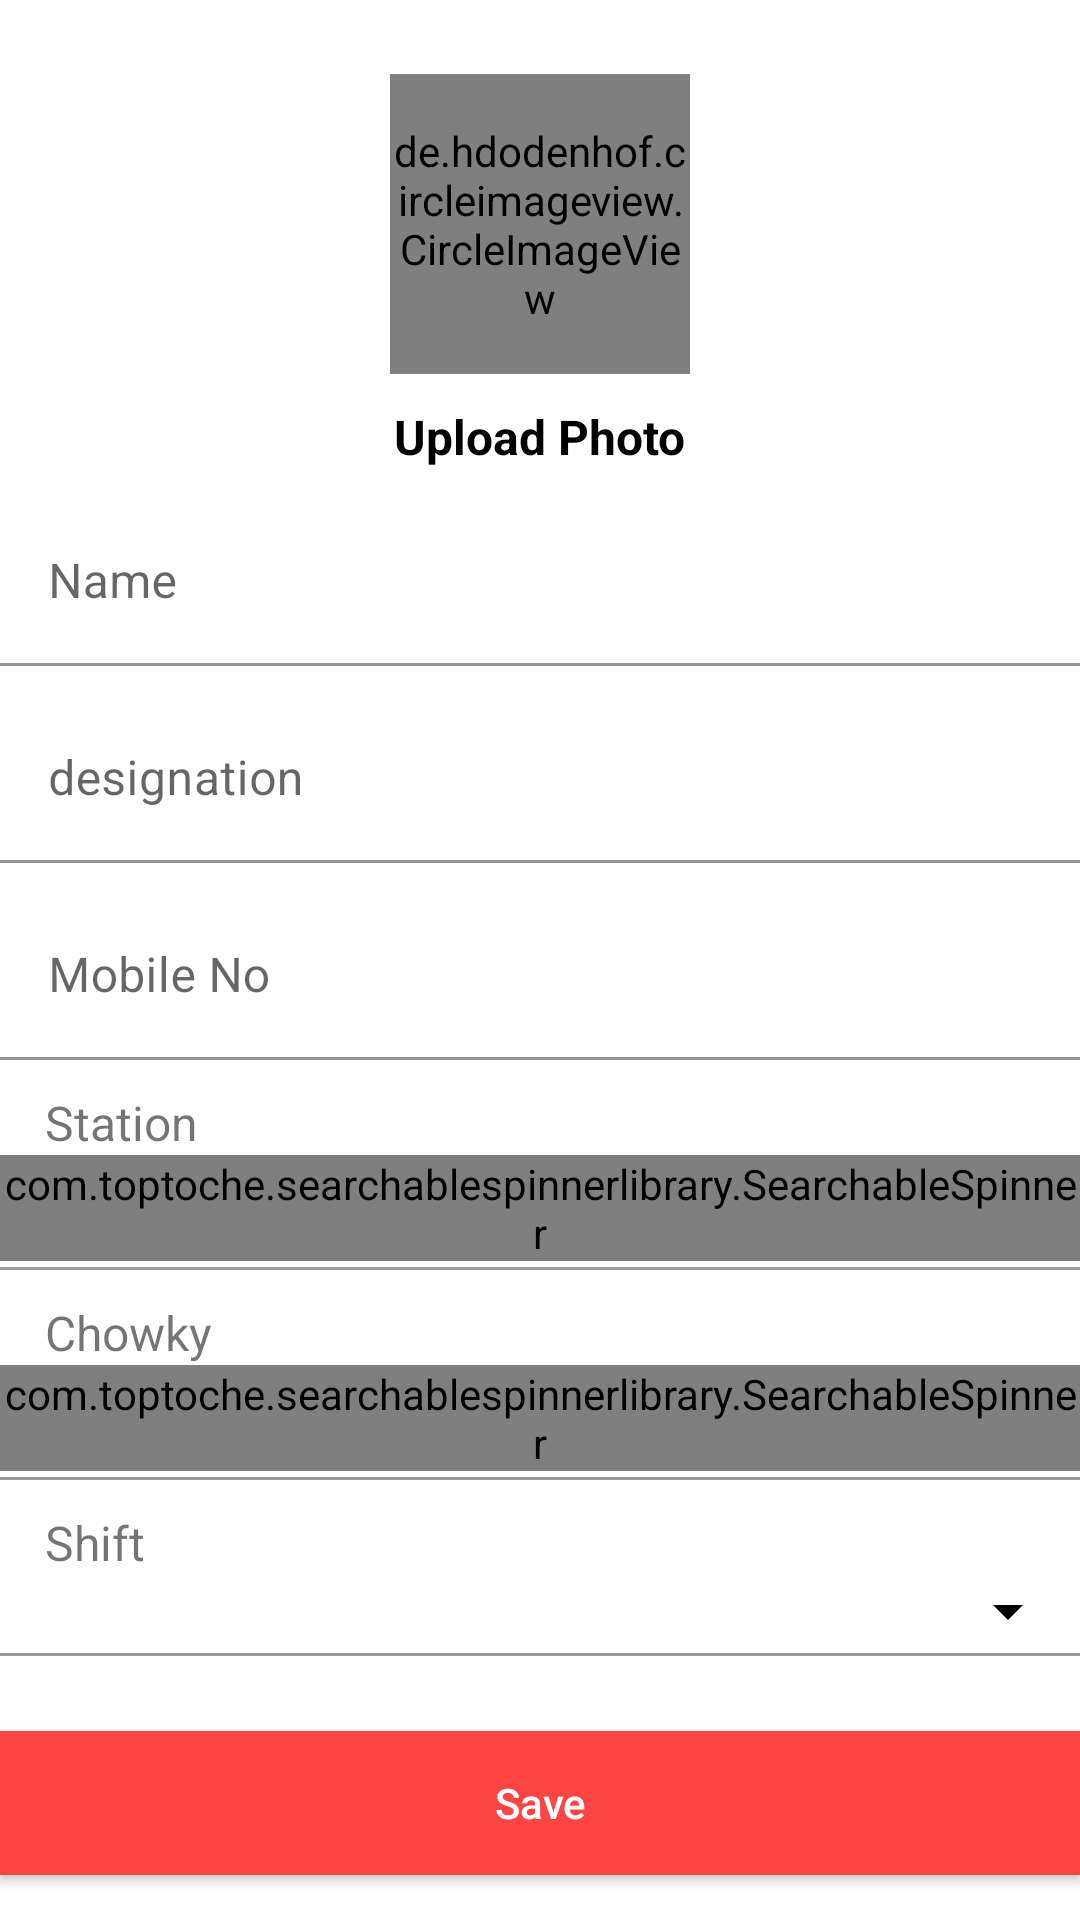

This screen was rendered from an Android layout file. Write that file and the resources it references.
<!-- AndroidManifest.xml: application theme Theme.Zone4Live.NoActionBar -->
<!-- res/layout/layout_user_add_item.xml -->
<?xml version="1.0" encoding="utf-8"?>
<layout xmlns:android="http://schemas.android.com/apk/res/android"
    xmlns:app="http://schemas.android.com/apk/res-auto">

    <data>

    </data>

    <ScrollView
        android:layout_width="match_parent"
        android:layout_height="match_parent"
        android:background="@color/white"
        android:fillViewport="true">

        <LinearLayout
            android:layout_width="match_parent"
            android:layout_height="match_parent"
            android:layout_gravity="center"
            android:layout_marginLeft="@dimen/dp20"
            android:layout_marginRight="@dimen/dp20"
            android:gravity="center"
            android:orientation="vertical">

            <ImageView
                android:id="@+id/ivClose"
                android:layout_width="wrap_content"
                android:layout_height="wrap_content"
                android:layout_gravity="end"
                android:layout_marginTop="@dimen/dp10"
                android:layout_marginRight="@dimen/dp10"
                android:src="@drawable/ic_close"
                android:visibility="visible" />

            <de.hdodenhof.circleimageview.CircleImageView
                android:id="@+id/profile_image"
                android:layout_width="@dimen/dp100"
                android:layout_height="@dimen/dp100"
                android:src="@drawable/ic_profile"
                app:civ_border_color="@color/white"
                app:civ_border_width="1dp" />

            <TextView
                android:id="@+id/tv_username"
                android:layout_width="wrap_content"
                android:layout_height="wrap_content"
                android:layout_marginTop="@dimen/dp5"
                android:padding="@dimen/dp5"
                android:text="@string/upload_photo"
                android:textColor="@color/color_primary_dark"
                android:textSize="@dimen/t16sp"
                android:textStyle="bold" />

            <com.google.android.material.textfield.TextInputLayout
                android:layout_width="match_parent"
                android:layout_height="wrap_content"
                android:layout_marginTop="5dp"
                android:layout_marginBottom="5dp"
                app:hintTextColor="@color/color_primary_dark">

                <EditText
                    android:id="@+id/etName"
                    android:layout_width="match_parent"
                    android:layout_height="wrap_content"
                    android:background="@color/white"
                    android:hint="Name" />
            </com.google.android.material.textfield.TextInputLayout>

            <com.google.android.material.textfield.TextInputLayout
                android:layout_width="match_parent"
                android:layout_height="wrap_content"
                android:layout_marginTop="5dp"
                android:layout_marginBottom="5dp"
                app:hintTextColor="@color/color_primary_dark">

                <EditText
                    android:id="@+id/etDesignation"
                    android:layout_width="match_parent"
                    android:layout_height="wrap_content"
                    android:background="@color/white"
                    android:hint="designation" />
            </com.google.android.material.textfield.TextInputLayout>


            <com.google.android.material.textfield.TextInputLayout
                android:layout_width="match_parent"
                android:layout_height="wrap_content"
                android:layout_marginTop="5dp"
                android:id="@+id/input_mobile"
                android:layout_marginBottom="5dp"
                app:hintTextColor="@color/color_primary_dark">

                <EditText
                    android:id="@+id/etMobile"
                    android:layout_width="match_parent"
                    android:layout_height="wrap_content"
                    android:background="@color/white"
                    android:digits="0123456789"
                    android:hint="Mobile No"
                    android:inputType="phone"
                    android:maxLength="10" />
            </com.google.android.material.textfield.TextInputLayout>

            

            

            <LinearLayout
                android:layout_width="match_parent"
                android:layout_height="wrap_content"
                android:layout_marginTop="@dimen/dp5"
                android:layout_marginBottom="@dimen/dp5"
                android:orientation="vertical">

                <TextView
                    android:layout_width="match_parent"
                    android:layout_height="wrap_content"
                    android:layout_marginLeft="15dp"
                    android:text="Station"
                    android:textSize="@dimen/sp16" />

                <com.toptoche.searchablespinnerlibrary.SearchableSpinner
                    android:id="@+id/spStation"
                    android:layout_width="match_parent"
                    android:layout_height="wrap_content" />

                <View
                    android:layout_width="match_parent"
                    android:layout_height="1dp"
                    android:layout_marginTop="@dimen/dp2"
                    android:background="@color/gray" />
            </LinearLayout>

            <LinearLayout
                android:layout_width="match_parent"
                android:layout_height="wrap_content"
                android:layout_marginTop="@dimen/dp5"
                android:layout_marginBottom="@dimen/dp5"
                android:orientation="vertical">

                <TextView
                    android:layout_width="match_parent"
                    android:layout_height="wrap_content"
                    android:layout_marginLeft="15dp"
                    android:text="Chowky"
                    android:textSize="@dimen/sp16" />

                <com.toptoche.searchablespinnerlibrary.SearchableSpinner
                    android:id="@+id/spChowky"
                    android:layout_width="match_parent"
                    android:layout_height="wrap_content" />

                <View
                    android:layout_width="match_parent"
                    android:layout_height="1dp"
                    android:layout_marginTop="@dimen/dp2"
                    android:background="@color/gray" />
            </LinearLayout>


            <LinearLayout
                android:layout_width="match_parent"
                android:layout_height="wrap_content"
                android:layout_marginTop="@dimen/dp5"
                android:layout_marginBottom="@dimen/dp5"
                android:orientation="vertical">

                <TextView
                    android:layout_width="match_parent"
                    android:layout_height="wrap_content"
                    android:layout_marginLeft="15dp"
                    android:text="Shift"
                    android:textSize="@dimen/sp16" />

                <Spinner
                    android:id="@+id/spShift"
                    android:layout_width="match_parent"
                    android:layout_height="wrap_content" />

                <View
                    android:layout_width="match_parent"
                    android:layout_height="1dp"
                    android:layout_marginTop="@dimen/dp2"
                    android:background="@color/gray" />
            </LinearLayout>

            <Button
                android:id="@+id/btnSave"
                android:layout_width="match_parent"
                android:layout_height="wrap_content"
                android:layout_marginTop="@dimen/dp20"
                android:background="@color/red"
                android:text="@string/str_save"
                android:textAllCaps="false"
                android:textColor="@color/white" />
        </LinearLayout>
    </ScrollView>
</layout>
<!-- resources referenced by this layout -->
<resources>
  <color name="color_primary_dark">#000000</color>
  <color name="gray">#9A9999</color>
  <color name="red">#FFFF4444</color>
  <color name="white">#FFFFFFFF</color>
  <dimen name="dp10">10dp</dimen>
  <dimen name="dp100">100dp</dimen>
  <dimen name="dp2">2dp</dimen>
  <dimen name="dp20">20dp</dimen>
  <dimen name="dp5">5dp</dimen>
  <dimen name="sp16">16sp</dimen>
  <dimen name="t16sp">16sp</dimen>
  <!-- drawable ic_profile: vector/xml drawable (drawable, 2261 chars, omitted) -->
  <string name="str_save">Save</string>
  <string name="upload_photo">Upload Photo</string>
  <style name="Theme.Zone4Live.NoActionBar">
          <item name="windowActionBar">false</item>
          <item name="windowNoTitle">true</item>
          <item name="android:statusBarColor" tools:targetApi="l">?attr/colorPrimaryVariant</item>
          <item name="toolbarStyle">@style/CustomToolBarStyle</item>
      </style>
  <style name="CustomToolBarStyle" parent="@style/Widget.AppCompat.Toolbar">
          <item name="titleTextColor">@color/black</item>
          <item name="color">@android:color/black</item>
          <item name="colorControlNormal">@color/black</item>
      </style>
  <color name="black">#FF000000</color>
</resources>
